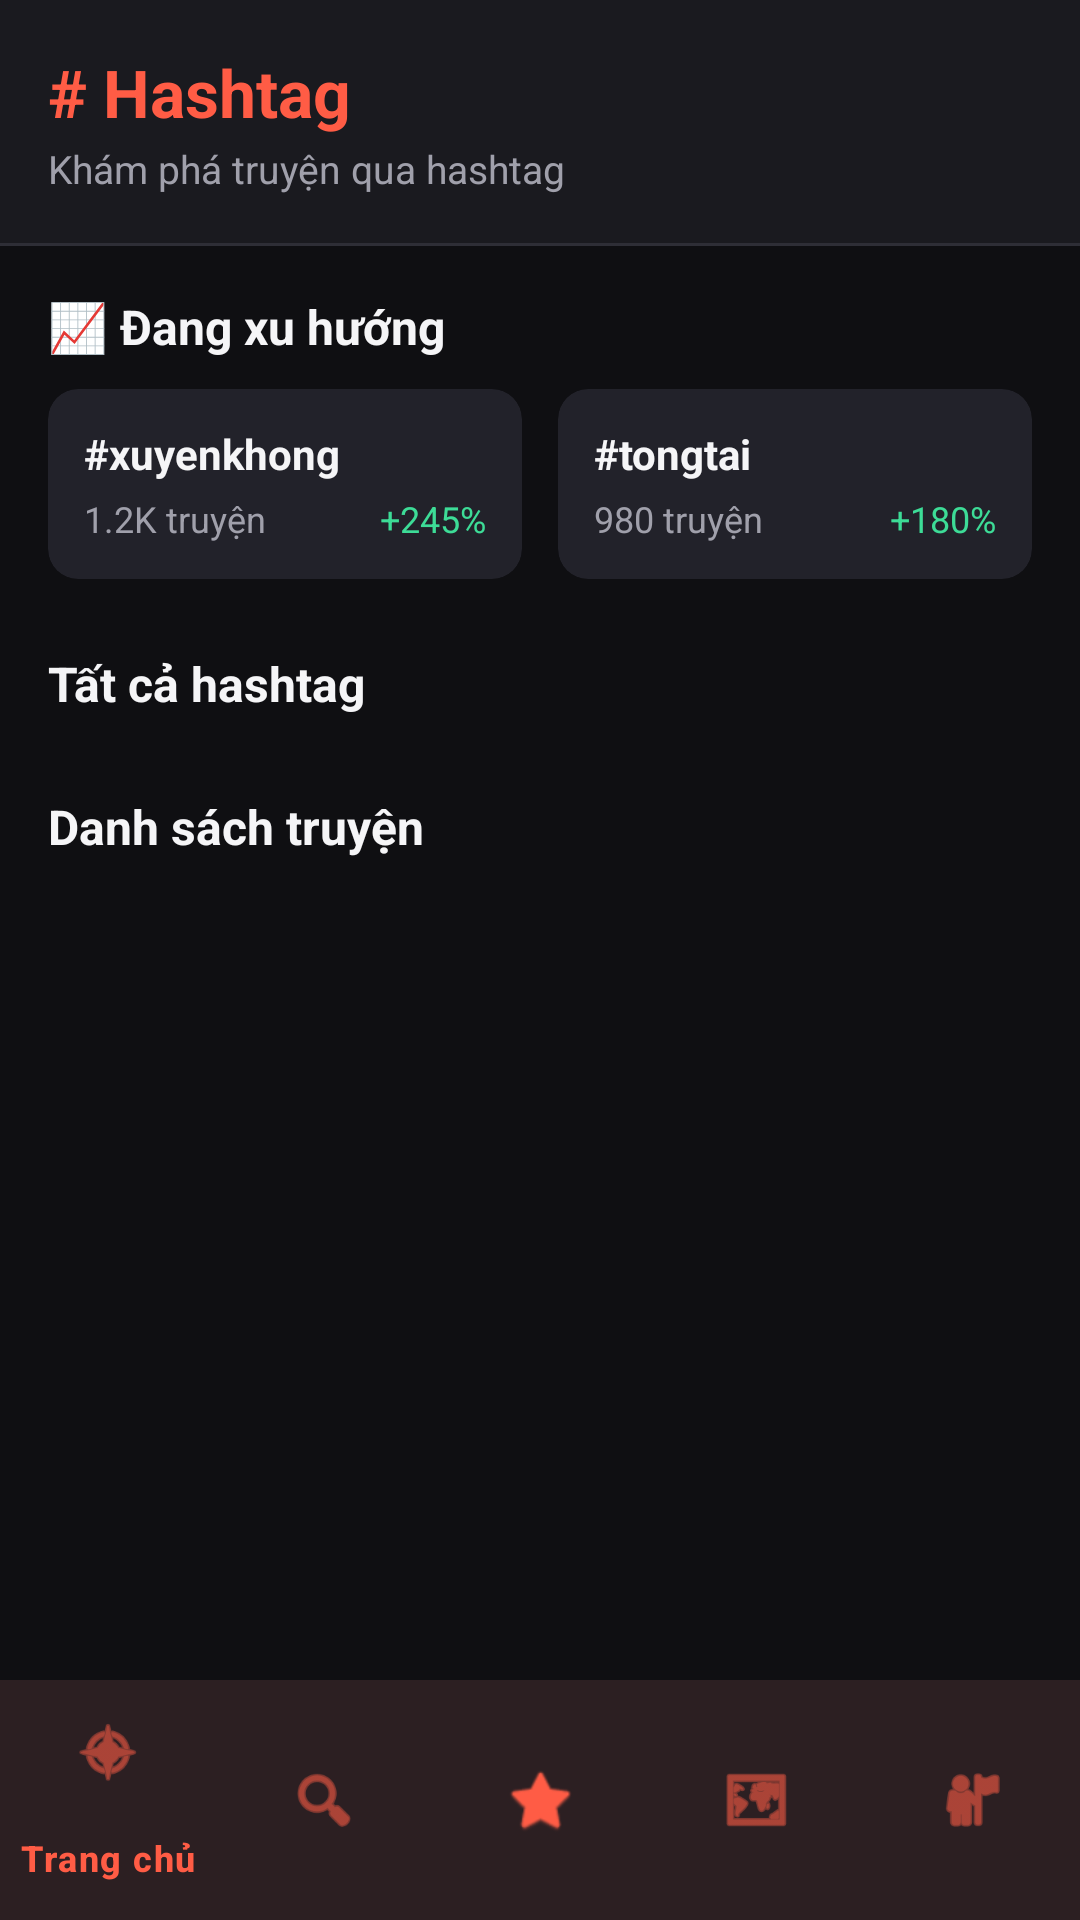

Layout XML and referenced resources for this Android screen:
<!-- AndroidManifest.xml: application theme Theme.TruyenMoiNgay -->
<!-- res/layout/activity_hashtag.xml -->
<?xml version="1.0" encoding="utf-8"?>
<LinearLayout
    xmlns:android="http://schemas.android.com/apk/res/android"
    android:layout_width="match_parent"
    android:layout_height="match_parent"
    android:orientation="vertical"
    android:background="@color/bg_root">

    
    <LinearLayout
        android:layout_width="match_parent"
        android:layout_height="wrap_content"
        android:orientation="vertical"
        android:background="@color/bg_surface"
        android:padding="16dp">

        <TextView
            android:id="@+id/tvHashtagTitle"
            android:layout_width="wrap_content"
            android:layout_height="wrap_content"
            android:text="# Hashtag"
            android:textSize="22sp"
            android:textStyle="bold"
            android:textColor="@color/accent_primary" />

        <TextView
            android:layout_width="wrap_content"
            android:layout_height="wrap_content"
            android:text="Khám phá truyện qua hashtag"
            android:textSize="13sp"
            android:textColor="@color/text_secondary"
            android:layout_marginTop="2dp" />
    </LinearLayout>

    <View android:layout_width="match_parent" android:layout_height="1dp"
        android:background="@color/divider" />

    <androidx.core.widget.NestedScrollView
        android:layout_width="match_parent"
        android:layout_height="0dp"
        android:layout_weight="1"
        android:clipToPadding="false">

        <LinearLayout
            android:layout_width="match_parent"
            android:layout_height="wrap_content"
            android:orientation="vertical"
            android:padding="16dp">

            
            <TextView
                android:layout_width="wrap_content"
                android:layout_height="wrap_content"
                android:text="📈 Đang xu hướng"
                android:textSize="16sp"
                android:textStyle="bold"
                android:textColor="@color/text_primary"
                android:layout_marginBottom="10dp" />

            
            <LinearLayout
                android:layout_width="match_parent"
                android:layout_height="wrap_content"
                android:orientation="horizontal"
                android:layout_marginBottom="8dp">

                <androidx.cardview.widget.CardView
                    xmlns:app="http://schemas.android.com/apk/res-auto"
                    android:layout_width="0dp"
                    android:layout_height="wrap_content"
                    android:layout_weight="1"
                    android:layout_marginEnd="6dp"
                    app:cardCornerRadius="10dp"
                    app:cardElevation="0dp"
                    app:cardBackgroundColor="@color/bg_surface_2">
                    <LinearLayout android:layout_width="match_parent"
                        android:layout_height="wrap_content"
                        android:orientation="vertical"
                        android:padding="12dp">
                        <TextView android:layout_width="wrap_content"
                            android:layout_height="wrap_content"
                            android:text="#xuyenkhong"
                            android:textSize="14sp"
                            android:textStyle="bold"
                            android:textColor="@color/text_primary" />
                        <LinearLayout android:layout_width="match_parent"
                            android:layout_height="wrap_content"
                            android:orientation="horizontal"
                            android:layout_marginTop="4dp">
                            <TextView android:layout_width="0dp"
                                android:layout_height="wrap_content"
                                android:layout_weight="1"
                                android:text="1.2K truyện"
                                android:textSize="12sp"
                                android:textColor="@color/text_secondary" />
                            <TextView android:layout_width="wrap_content"
                                android:layout_height="wrap_content"
                                android:text="+245%"
                                android:textSize="12sp"
                                android:textColor="@color/success" />
                        </LinearLayout>
                    </LinearLayout>
                </androidx.cardview.widget.CardView>

                <androidx.cardview.widget.CardView
                    xmlns:app="http://schemas.android.com/apk/res-auto"
                    android:layout_width="0dp"
                    android:layout_height="wrap_content"
                    android:layout_weight="1"
                    android:layout_marginStart="6dp"
                    app:cardCornerRadius="10dp"
                    app:cardElevation="0dp"
                    app:cardBackgroundColor="@color/bg_surface_2">
                    <LinearLayout android:layout_width="match_parent"
                        android:layout_height="wrap_content"
                        android:orientation="vertical"
                        android:padding="12dp">
                        <TextView android:layout_width="wrap_content"
                            android:layout_height="wrap_content"
                            android:text="#tongtai"
                            android:textSize="14sp"
                            android:textStyle="bold"
                            android:textColor="@color/text_primary" />
                        <LinearLayout android:layout_width="match_parent"
                            android:layout_height="wrap_content"
                            android:orientation="horizontal"
                            android:layout_marginTop="4dp">
                            <TextView android:layout_width="0dp"
                                android:layout_height="wrap_content"
                                android:layout_weight="1"
                                android:text="980 truyện"
                                android:textSize="12sp"
                                android:textColor="@color/text_secondary" />
                            <TextView android:layout_width="wrap_content"
                                android:layout_height="wrap_content"
                                android:text="+180%"
                                android:textSize="12sp"
                                android:textColor="@color/success" />
                        </LinearLayout>
                    </LinearLayout>
                </androidx.cardview.widget.CardView>
            </LinearLayout>

            
            <TextView
                android:layout_width="wrap_content"
                android:layout_height="wrap_content"
                android:text="Tất cả hashtag"
                android:textSize="16sp"
                android:textStyle="bold"
                android:textColor="@color/text_primary"
                android:layout_marginTop="16dp"
                android:layout_marginBottom="10dp" />

            <androidx.recyclerview.widget.RecyclerView
                android:id="@+id/rvHashtags"
                android:layout_width="match_parent"
                android:layout_height="wrap_content"
                android:nestedScrollingEnabled="false" />

            <TextView
                android:id="@+id/tvComicCount"
                android:layout_width="wrap_content"
                android:layout_height="wrap_content"
                android:text="Danh sách truyện"
                android:textSize="16sp"
                android:textStyle="bold"
                android:textColor="@color/text_primary"
                android:layout_marginTop="16dp"
                android:layout_marginBottom="10dp" />

            <androidx.recyclerview.widget.RecyclerView
                android:id="@+id/rvComics"
                android:layout_width="match_parent"
                android:layout_height="wrap_content"
                android:nestedScrollingEnabled="false" />

        </LinearLayout>
    </androidx.core.widget.NestedScrollView>

    
    <com.google.android.material.bottomnavigation.BottomNavigationView
        android:id="@+id/bottomNav"
        android:layout_width="match_parent"
        android:layout_height="wrap_content"
        android:background="@color/bg_surface"
        app:itemIconTint="@color/accent_primary"
        app:itemTextColor="@color/accent_primary"
        app:menu="@menu/bottom_nav_menu"
        xmlns:app="http://schemas.android.com/apk/res-auto" />

</LinearLayout>
<!-- resources referenced by this layout -->
<resources>
  <color name="accent_primary">#FF5C45</color>
  <color name="bg_root">#0F0F12</color>
  <color name="bg_surface">#1A1A1F</color>
  <color name="bg_surface_2">#22222A</color>
  <color name="divider">#2E2E36</color>
  <color name="success">#3DDC97</color>
  <color name="text_primary">#F5F5F7</color>
  <color name="text_secondary">#A0A0AB</color>
  <style name="Theme.TruyenMoiNgay" parent="Base.Theme.TruyenMoiNgay" />
  <style name="Base.Theme.TruyenMoiNgay" parent="Theme.Material3.DayNight.NoActionBar">
          <item name="colorPrimary">@color/accent_primary</item>
          <item name="colorOnPrimary">@color/text_primary</item>
          <item name="colorSecondary">@color/accent_secondary</item>
          <item name="android:colorBackground">@color/bg_root</item>
          <item name="colorSurface">@color/bg_surface</item>
          <item name="colorOnSurface">@color/text_primary</item>
          <item name="colorOnBackground">@color/text_primary</item>
          <item name="android:statusBarColor">@color/bg_root</item>
          <item name="android:navigationBarColor">@color/bg_root</item>
          <item name="android:windowLightStatusBar">false</item>
      </style>
  <color name="accent_secondary">#FFB020</color>
</resources>
